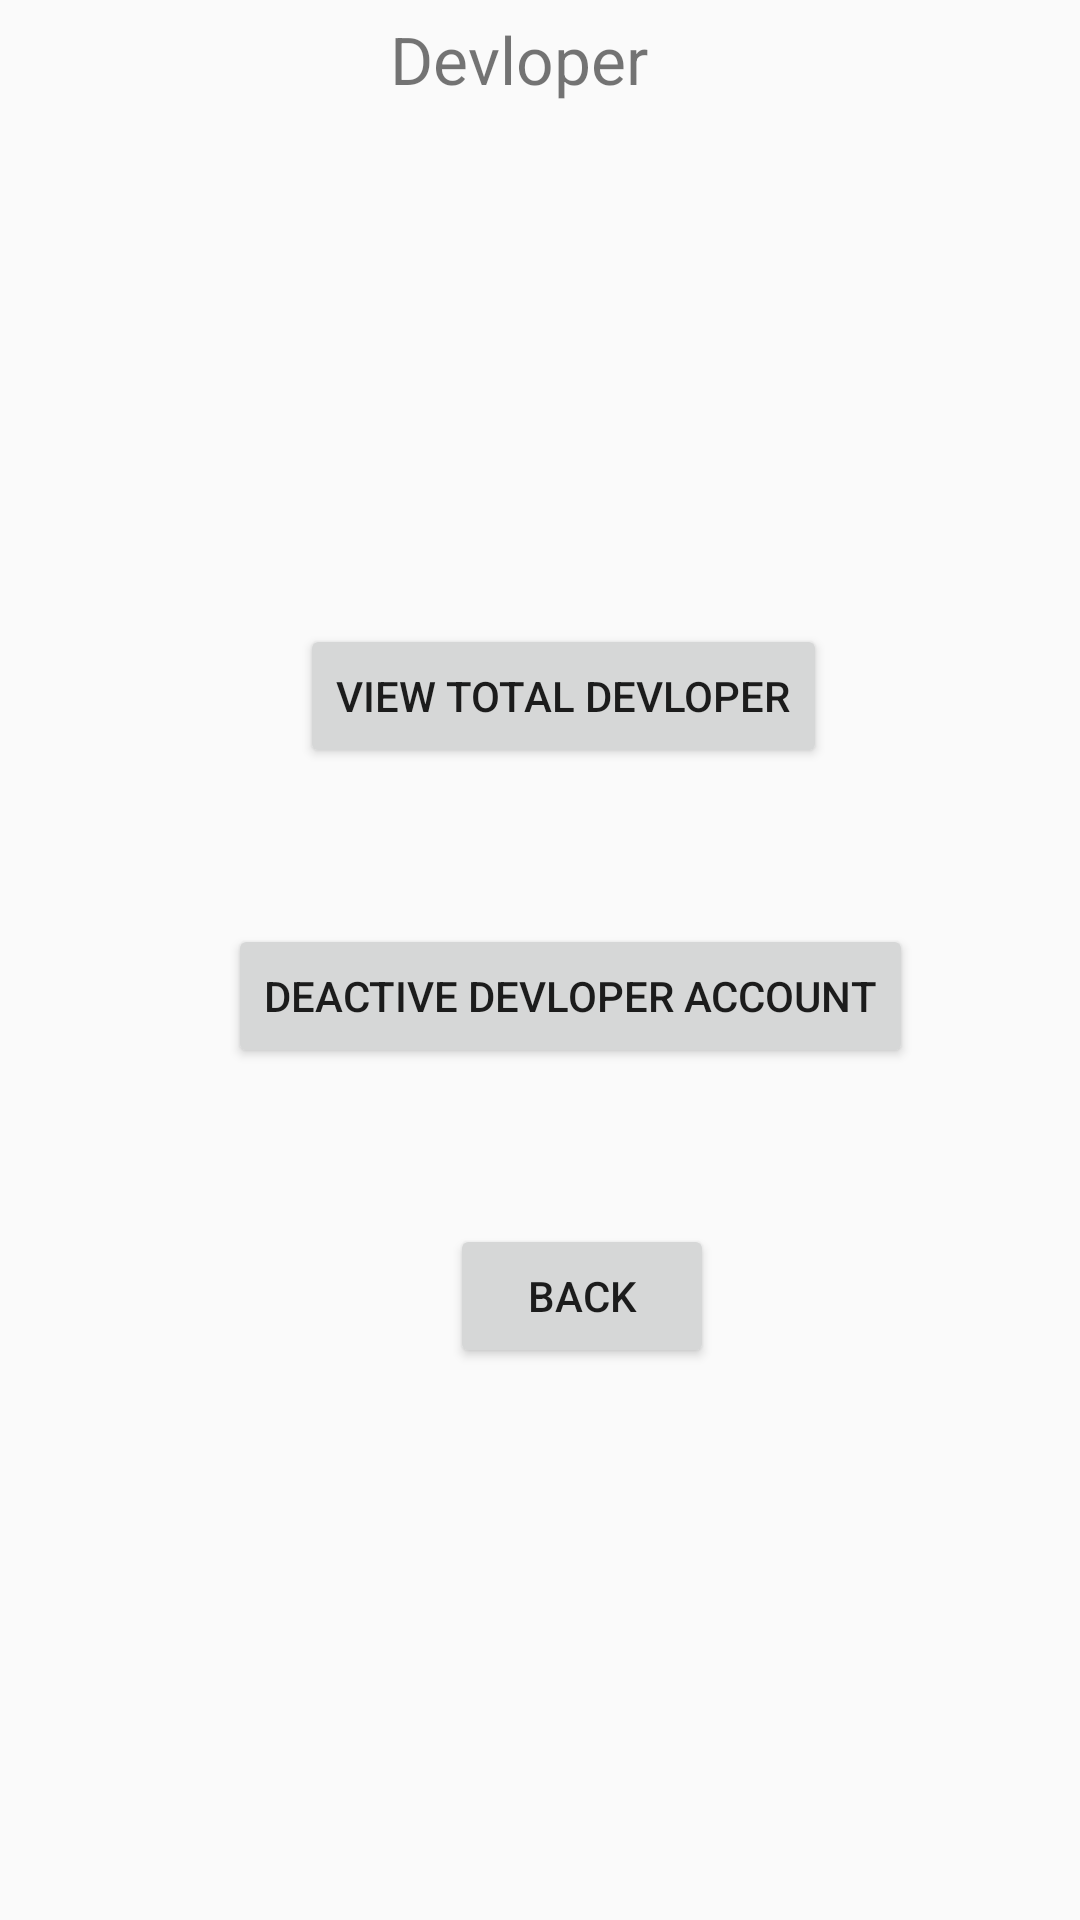

Layout XML and referenced resources for this Android screen:
<!-- AndroidManifest.xml: application theme AppTheme -->
<!-- res/layout/admin_devloper.xml -->
<?xml version="1.0" encoding="utf-8"?>
<RelativeLayout
    xmlns:android="http://schemas.android.com/apk/res/android" android:layout_width="match_parent"
    android:layout_height="match_parent"
    android:background="@drawable/devloper_bg">
    <TextView
        android:layout_width="wrap_content"
        android:layout_height="wrap_content"
        android:text="Devloper"
        android:textSize="22dp"
        android:layout_marginLeft="130dp"
        android:layout_marginTop="5dp"
        android:id="@+id/devloper_text"/>

    <Button
        android:id="@+id/admin_view_devloper"
        android:layout_width="wrap_content"
        android:layout_height="wrap_content"
        android:layout_alignParentStart="true"
        android:layout_alignParentTop="true"
        android:layout_marginLeft="100dp"
        android:layout_marginTop="208dp"
        android:text="View Total Devloper" />

    <Button
        android:id="@+id/admin_deactive_devloper_account"
        android:layout_width="wrap_content"
        android:layout_height="wrap_content"
        android:layout_alignParentTop="true"
        android:layout_marginLeft="76dp"
        android:layout_marginTop="308dp"
        android:text="Deactive Devloper Account" />
    <Button
        android:id="@+id/admin_back_button"
        android:layout_width="wrap_content"
        android:layout_height="wrap_content"
        android:layout_alignParentTop="true"
        android:layout_marginLeft="150dp"
        android:layout_marginTop="408dp"
        android:text="Back" />

</RelativeLayout>
<!-- resources referenced by this layout -->
<resources>
  <style name="AppTheme" parent="Theme.AppCompat.Light.DarkActionBar">
          
          <item name="colorPrimary">#3277BC</item>
          <item name="colorPrimaryDark">#3277BC</item>
          <item name="colorAccent">#3277BC</item>
      </style>
</resources>
